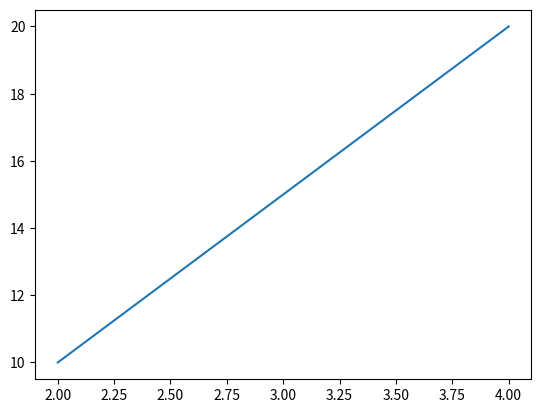

The script that saved this image:

# 脚本用途：自动化运维
# [redacted]
# 编写时间：2021/8/23 20:54
# !/usr/bin/python3
# -*- coding:utf-8 -*-

# #导入matplotlib模块
# import matplotlib.pyplot as plt
# #准备绘制的两个点(1,2) (4,8)
# #调用绘制plot方法
# plt.plot([1,4],[2,8])
# #显示绘制的图
# plt.show()

import matplotlib.pyplot as plt
plt.plot([2,4],[10,20])
plt.show()
